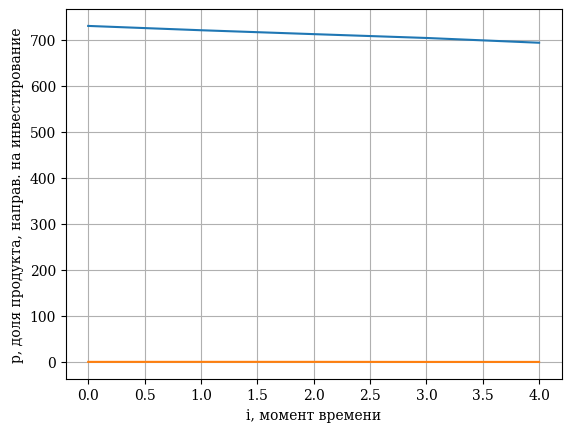

Write the Python code that produced this figure.
#import math
import numpy as np
import time
import matplotlib.pyplot as plt

plt.rcParams['font.family'] = 'serif'

# Входные данные

# Пример
N = 5
lamb = 0.02       # 2% износ - новое оборудование
delta = 0.05
gam = 0.01       # 6% инфляция - умеренная для растущей экономики
a_0 = 730        # $5,000 ВВП на душу (низкий старт)
k = 1.22           # высокая производительность за счет дешевой рабочей силы
b = 0.38           # хорошая отдача от капитала
k_term = 0.099      # ценность накопленного капитала
b_term = 8.51
p_maximize = 1  # агрессивные инвестиции 40%

a = 1 #a_0 * 0.01  # длина интервалов в множестве возможных состояний k


'''
# Практическое правило для Кобба-Дугласа
def practical_max_control(alpha, time_horizon):
    """
    alpha - эластичность производства по капиталу
    time_horizon - горизонт планирования
    """
    if time_horizon <= 30:
        return min(alpha * 1.2, 0.8)
    elif time_horizon <= 100:
        return min(alpha * 1.0, 0.7)
    else:
        return min(alpha * 0.8, 0.6)

p_maximize = practical_max_control(b, N)
print(f"Аналитическая оценка оптимального управления: {p_maximize:.3f}")
'''

# Функция производительности труда
def f_x(x):
    return k * (x ** b)

# Функция полезности
def utility(p, f):
    c = (1 - p) * f # потребление
    if c <= 1e-10:  # маленькое положительное число вместо 0
        return -1e10
    return np.log(c)


# Подготовка вспомогательных массивов
start_time = time.time()  # начало отсчета времени
rho = np.arange(0, 1 + delta, delta)

'''
k_i_test = np.zeros((N, len(rho)))
max_elts = np.zeros(N)

for q in range(0, len(rho), 1):
    k_i_test[0][q] = a_0  # значение состояния в начальный момент времени (а_0)

max_elts = np.zeros(N)

for i in range(1, N, 1):
    # if i < N/2-1:
    #     lamb = 0.0001
    # else:
    #     lamb = 0.001
    for j in range(0, len(rho), 1):
        k_i_j_max = 0.0
        for k in range(0, len(rho), 1):
            k_i_j_max = max(k_i_j_max, (1 - lamb) * k_i_test[i - 1][k] + rho[j] * f_x(k_i_test[i - 1][k]))
        k_i_test[i][j] = k_i_j_max

    max_elts[i] = max(k_i_test[i])

maxim = max(a_0, max(max_elts))  # максимальное значение состояния при всех возможных значениях управления в каждый момент времени
'''

k_max_trajectory = np.zeros(N)
k_max_trajectory[0] = a_0
for i in range(1, N):
    k_max_trajectory[i] = (1 - lamb) * k_max_trajectory[i-1] + p_maximize * f_x(k_max_trajectory[i-1])
maxim = max(a_0, k_max_trajectory[N-1])

print("максимальное возможное значение состояния k = ", maxim)
print()

A_k = np.arange(0, maxim + a, a)  # массив возможных значений состояния

ttt = time.time() - start_time  # конец замера времени
print("Время подготовки вспомогательных массивов U и A_K = %s сек." % ttt)

# ПЕРВЫЙ ЭТАП
start_time = time.time()

A = A_k
U = rho

# Инициализация массивов
F_i_all = np.zeros((N, len(A)))  # [время, состояние]
s_i_all = np.zeros((N, len(A)))  # [время, состояние]

# Конечное условие
for j in range(len(A)):
    #F_i_all[N - 1, j] = utility(0, f_x(A[j])) / ((1 + gam) ** (N - 1))  # ρ=0, весь продукт на потребление # терминальная функция
    F_i_all[N - 1, j] = k_term * A[j] + b_term # терминальная функция

# Обратный ход Беллмана
for i in range(N - 2, -1, -1):  # от N-2 до 0
    for j in range(len(A)):  # по всем состояниям
        current_state = A[j]
        f_val = f_x(current_state)

        best_value = -np.inf
        best_control = 0

        # Перебор всех возможных управлений
        for t in range(len(U)):
            control = U[t]

            # Текущая полезность
            current_utility = utility(control, f_val)

            # Следующее состояние
            next_state = (1 - lamb) * current_state + control * f_val

            # Находим ближайшее состояние в сетке
            state_idx = np.argmin(np.abs(A - next_state))

            # Дисконтированное значение
            discounted_utility = current_utility / ((1 + gam) ** i)
            future_value = F_i_all[i + 1, state_idx]

            total_value = discounted_utility + future_value

            if total_value > best_value:
                best_value = total_value
                best_control = control

        # Сохраняем оптимальное управление и значение функции Беллмана
        s_i_all[i, j] = best_control
        F_i_all[i, j] = best_value

print("Обратный ход Беллмана: %s секунд" % (time.time() - start_time))


# ВТОРОЙ ЭТАП - ОБРАТНЫЙ ХОД
start_time = time.time()

# Инициализация массивов
k_opt = np.zeros(N)  # оптимальные состояния
p_opt = np.zeros(N)  # оптимальные управления

# Начальное условие
k_opt[0] = a_0
print("k[0] = ", k_opt[0])

# Находим оптимальное управление для начального состояния
start_idx = np.argmin(np.abs(A_k - k_opt[0]))
p_opt[0] = s_i_all[0, start_idx]
print("p[0] = ", p_opt[0])

# Прямой ход: вычисляем оптимальную траекторию
for i in range(1, N):
    # Вычисляем следующее состояние по динамике системы
    k_opt[i] = (1 - lamb) * k_opt[i - 1] + p_opt[i - 1] * f_x(k_opt[i - 1])

    # Находим оптимальное управление для текущего состояния
    if i < N - 1:  # для последнего шага управление не нужно
        state_idx = np.argmin(np.abs(A_k - k_opt[i]))
        p_opt[i] = s_i_all[i, state_idx]

# Для последнего момента берем управление равное последнему
p_opt[N - 1] = p_opt[N - 2]

print("Время второго этапа: %s секунд" % (time.time() - start_time))

print(k_opt)
print(p_opt)

plt.plot(k_opt)
plt.xlabel('i, момент времени')
plt.ylabel('k, значение удельного капитала')
plt.grid(True)
plt.show()

plt.plot(p_opt)
plt.xlabel('i, момент времени')
plt.ylabel('p, доля продукта, направ. на инвестирование')
plt.grid(True)
plt.show()